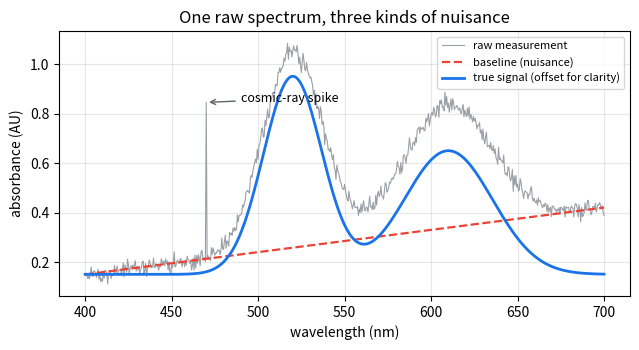
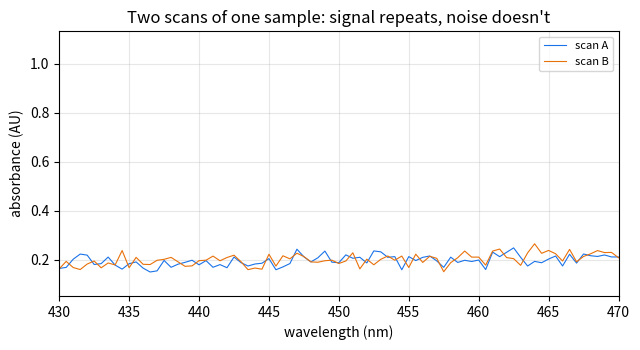
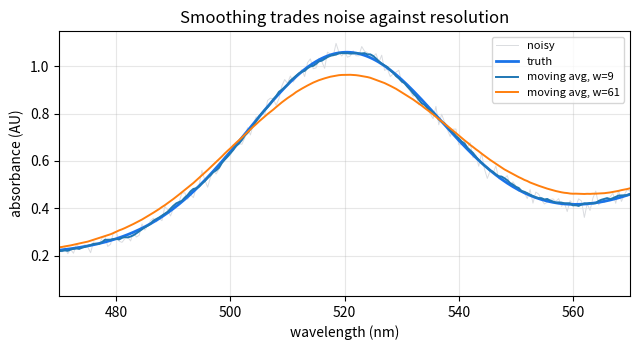

Source code (Python) for these figures, in order:
import numpy as np
import matplotlib.pyplot as plt

plt.rcParams.update({"figure.figsize": (6.5, 3.6), "axes.grid": True,
                     "grid.alpha": 0.3, "font.size": 10})

wl = np.linspace(400, 700, 601)        # wavelength axis (nm), 0.5 nm spacing

def gaussian(center, height, fwhm):
    sigma = fwhm / 2.355               # FWHM -> standard deviation
    return height * np.exp(-((wl - center) ** 2) / (2 * sigma ** 2))

# The true chemistry: two absorbance bands. This is what we WANT to measure.
true_signal = gaussian(520, 0.80, 40) + gaussian(610, 0.50, 60)

# Nuisance 1: a sloping instrument baseline (lamp, optics, cuvette).
baseline = 0.15 + 0.0009 * (wl - 400)

# Nuisance 2: random detector noise.
rng = np.random.default_rng(7)
noise = rng.normal(0.0, 0.02, size=wl.size)

# Nuisance 3: a single cosmic-ray spike (a one-off artifact).
raw = true_signal + baseline + noise
spike_i = np.argmin(np.abs(wl - 470))
raw[spike_i] += 0.6

print("a raw spectrum is the sum of:")
print("  true signal  : the chemistry we want")
print("  + baseline   : a slow instrumental background")
print("  + noise      : random detector jitter")
print("  + artifact   : the cosmic-ray spike at", int(wl[spike_i]), "nm")

fig, ax = plt.subplots()
ax.plot(wl, raw, lw=0.8, color="#9aa0a6", label="raw measurement")
ax.plot(wl, baseline, lw=1.6, ls="--", color="#ea4335", label="baseline (nuisance)")
ax.plot(wl, true_signal + baseline.min(), lw=2.0, color="#1a73e8",
        label="true signal (offset for clarity)")
ax.annotate("cosmic-ray spike", xy=(wl[spike_i], raw[spike_i]),
            xytext=(490, raw[spike_i]), fontsize=9,
            arrowprops=dict(arrowstyle="->", color="#5f6368"))
ax.set_xlabel("wavelength (nm)")
ax.set_ylabel("absorbance (AU)")
ax.set_title("One raw spectrum, three kinds of nuisance")
ax.legend(fontsize=8)
fig.tight_layout()
plt.show()

# Two independent scans of the SAME sample: same signal + baseline, fresh noise.
scan_a = true_signal + baseline + rng.normal(0, 0.02, size=wl.size)
scan_b = true_signal + baseline + rng.normal(0, 0.02, size=wl.size)

# Their difference cancels everything reproducible (signal + baseline) and leaves
# only the noise -- a direct look at the nuisance that does NOT repeat.
difference = scan_a - scan_b
per_scan_noise = np.std(difference) / np.sqrt(2)   # diff of two scans -> /sqrt(2)

print("std of (scan A - scan B):", round(np.std(difference), 4), "AU")
print("implied per-scan noise  :", round(per_scan_noise, 4), "AU  (true value was 0.02)")

fig, ax = plt.subplots()
ax.plot(wl, scan_a, lw=0.8, color="#1a73e8", label="scan A")
ax.plot(wl, scan_b, lw=0.8, color="#e8710a", label="scan B")
ax.set_xlim(430, 470)                 # zoom: the bands line up, the jitter doesn't
ax.set_xlabel("wavelength (nm)")
ax.set_ylabel("absorbance (AU)")
ax.set_title("Two scans of one sample: signal repeats, noise doesn't")
ax.legend(fontsize=8)
fig.tight_layout()
plt.show()

i_band = np.argmin(np.abs(wl - 520))
true_height = true_signal[i_band]

# Naive: read the raw height (includes the baseline sitting underneath).
raw_height = (true_signal + baseline)[i_band]

# Corrected: estimate a local baseline from two peak-free anchor points and subtract.
left = np.argmin(np.abs(wl - 430))
right = np.argmin(np.abs(wl - 690))
slope = ((true_signal + baseline)[right] - (true_signal + baseline)[left]) / (wl[right] - wl[left])
baseline_at_band = (true_signal + baseline)[left] + slope * (wl[i_band] - wl[left])
corrected_height = (true_signal + baseline)[i_band] - baseline_at_band

print(f"true band height        : {true_height:.3f} AU")
print(f"read off RAW spectrum   : {raw_height:.3f} AU  ({100*(raw_height/true_height-1):+.0f}%)")
print(f"after baseline subtract : {corrected_height:.3f} AU  ({100*(corrected_height/true_height-1):+.0f}%)")

def moving_average(y, window):
    kernel = np.ones(window) / window       # uniform weights summing to 1
    return np.convolve(y, kernel, mode="same")

measured = true_signal + baseline + rng.normal(0, 0.02, size=wl.size)

fig, ax = plt.subplots()
ax.plot(wl, measured, lw=0.7, color="#dadce0", label="noisy")
ax.plot(wl, true_signal + baseline, lw=2.0, color="#1a73e8", label="truth")
for w, col in [(9, "#188038"), (61, "#a142f4")]:
    ax.plot(wl, moving_average(measured, w), lw=1.4, label=f"moving avg, w={w}")
ax.set_xlim(470, 570)
ax.set_xlabel("wavelength (nm)")
ax.set_ylabel("absorbance (AU)")
ax.set_title("Smoothing trades noise against resolution")
ax.legend(fontsize=8)
fig.tight_layout()
plt.show()

i_band = np.argmin(np.abs(wl - 520))
for w in (9, 61):
    h = moving_average(measured, w)[i_band]
    print(f"window {w:2d}: band height {h:.3f} AU "
          f"({100*h/(true_signal+baseline)[i_band]:.0f}% of the noisy peak)")
